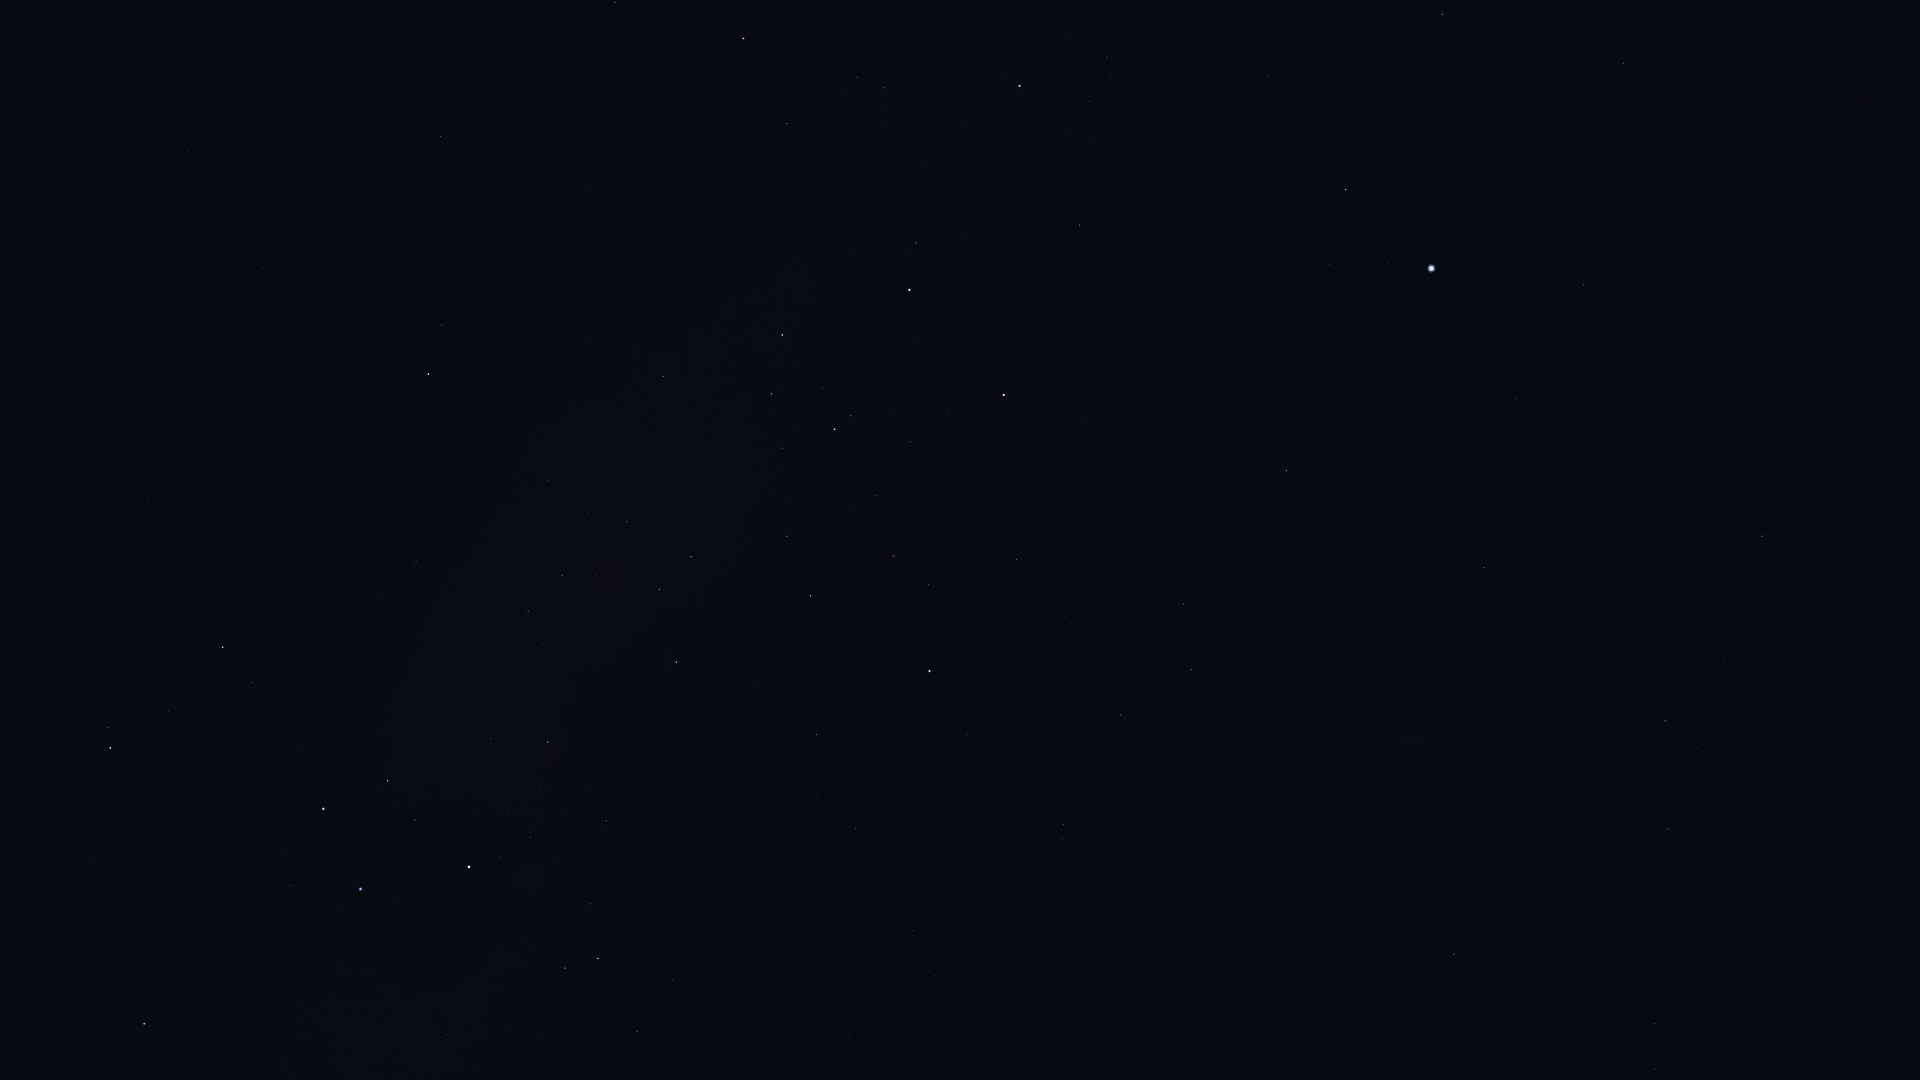

The data file committed next to this chart (first rows):
Star_ID, Name, X, Y
11001, HIP 11001, 1655, 1069
12394, HIP 12394, 1655, 1024
14240, HIP 14240, 1849, 877
17440, HIP 17440, 1668, 829
17678, HIP 17678, 1454, 954
18597, HIP 18597, 1718, 741
19780, HIP 19780, 1665, 721
19893, HIP 19893, 1882, 520
19921, HIP 19921, 1725, 661
21281, HIP 21281, 1762, 536
21949, HIP 21949, 1454, 817
25918, HIP 25918, 1298, 868
26069, HIP 26069, 1484, 568
26380, Bubup, 1328, 807
27100, HIP 27100, 1416, 624
27321, HIP 27321, 1583, 285
27530, HIP 27530, 1516, 399
27890, HIP 27890, 1425, 552
28328, HIP 28328, 1624, 63
30438, Canopus, 1431, 268
31685, HIP 31685, 1443, 14
31895, Nosaxa, 1398, 147
32607, HIP 32607, 1287, 471
32768, HIP 32768, 1346, 190
34481, HIP 34481, 1191, 670
35228, HIP 35228, 1183, 604
37284, Ceibo, 1117, 857
37504, HIP 37504, 1120, 715
38041, Tapecue, 1114, 257
39794, HIP 39794, 1065, 616
40702, HIP 40702, 1064, 824
41037, Avior, 1004, 395
41312, HIP 41312, 1017, 559
42536, HIP 42536, 916, 243
42568, HIP 42568, 949, 410
42913, Alsephina, 909, 290
44382, HIP 44382, 928, 585
44816, Suhail, 744, 38
45080, HIP 45080, 851, 416
45238, Miaplacidus, 930, 671
45556, Aspidiske, 835, 429
45941, Markeb, 782, 335
46651, HIP 46651, 615, 2
47202, Kalausi, 614, 82
48235, Natasha, 632, 257
48774, HIP 48774, 663, 376
50099, HIP 50099, 817, 735
50191, HIP 50191, 441, 136
50371, HIP 50371, 691, 557
51232, HIP 51232, 627, 522
51839, HIP 51839, 912, 931
51986, HIP 51986, 442, 325
52419, HIP 52419, 676, 662
52468, HIP 52468, 615, 588
52521, Macondo, 184, 32
52727, HIP 52727, 429, 374
53253, HIP 53253, 563, 575
54463, HIP 54463, 528, 611
56480, HIP 56480, 377, 596
56561, HIP 56561, 548, 742
... 16 more rows
